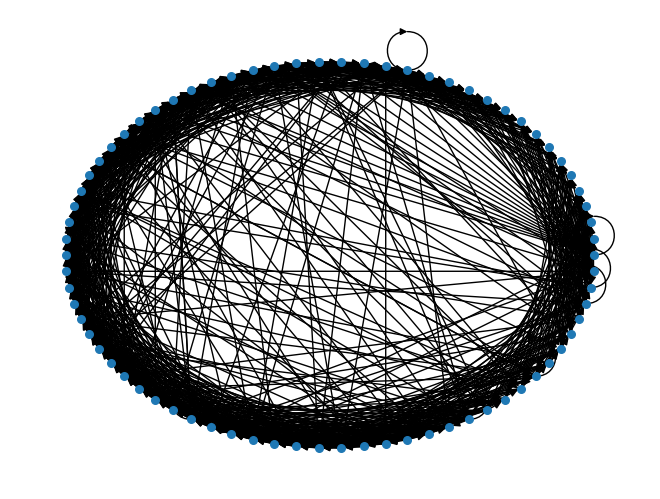
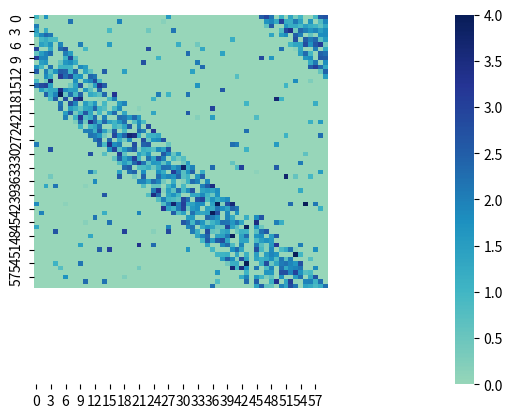

These charts were generated, in order, by the following Python code:
import numpy as np
import networkx as nx
import matplotlib.pyplot as plt
import seaborn as sns
import copy




def small_world_network(n,k,p):

    W = np.zeros(shape=(n,n))
    G = nx.DiGraph()
    #G = nx.Graph()
    #G = nx.watts_strogatz_graph(n,k,p)



    for i in range(n):
        from_node = i
        for j in range(k):
            to_node = (i + j) % n - k
            if to_node <= 0:
                to_node = 1+to_node
            G.add_edge(from_node, to_node)
    print(G.edges)
    print(G.nodes)

    edges = copy.deepcopy(G.edges())
    for edge in edges:
        if np.random.random() < p:
            G.remove_edge(edge[0], edge[1])
            ran_edge = np.random.randint(n, size=2).tolist()
            G.add_edge(ran_edge[1], ran_edge[0])

    # for node_1 in G.nodes:
    #     for node_2 in G.nodes:
    #         p = np.random.random(1)
    #         if p<0.1 :
    #             G.add_edge(node_1,node_2)




    for u, v in G.edges:
        G.add_edge(u, v, weight=np.random.normal(2.5, 1))

    ps = nx.circular_layout(G)



        

    for (x,y,w) in G.edges(data=True):
        print(x,y,w)
        W[x-1,y-1] = w['weight']
        #print(w['weight'])
    print(W)
    # W[0:15, 0:15] = W[0:15, 0:15] * 3.5
    # W[0:15, 16:80] = W[0:15, 16:80] * 1.5
    # W[16:80, 0:15] = W[16:80, 0:15] * 0.8
    # W[16:80, 16:80] = W[16:80, 16:80] * 0.8
    plt.figure()
    nx.draw(G, ps, with_labels=False, node_size=30)
    plt.savefig("W_heat_map.png")
    plt.figure()
    W_n = (W-np.average(W))/np.std(W)
    ax = sns.heatmap(W_n, annot=False, center=1, cmap='YlGnBu', vmin=0, vmax=4)
    ax.set_ylim(81, 0)
    ax.set_xlim(0,81)
    plt.savefig("network_fig.png")
    plt.show()
    return W



if __name__ == '__main__':
    small_world_network(60,15,0.2)
